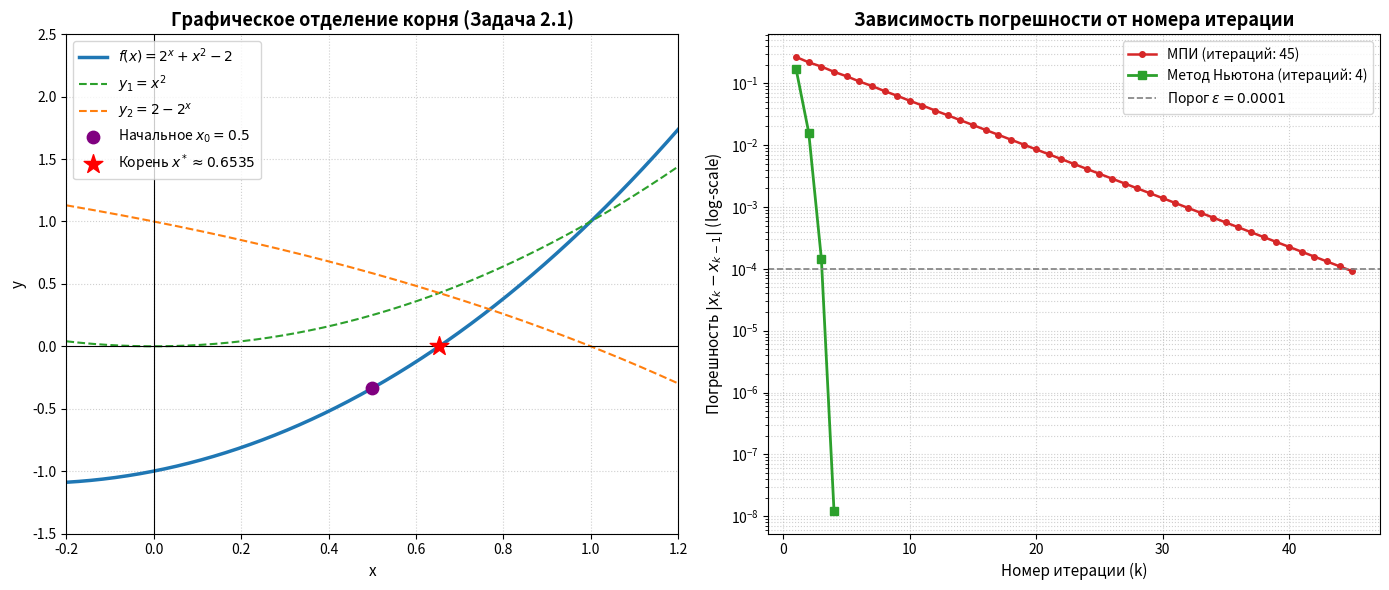

The matplotlib source for this figure:
import os
import math
import numpy as np
import matplotlib.pyplot as plt

input_path = 'data/lab2/input_2_1.txt'
eps = 1e-4
x0 = 0.5

if os.path.exists(input_path):
    with open(input_path, 'r', encoding='utf-8') as f:
        lines = [line.strip() for line in f if line.strip()]
        if len(lines) >= 2:
            eps = float(lines[0])
            x0 = float(lines[1])
        elif len(lines) == 1:
            parts = lines[0].split()
            eps = float(parts[0])
            x0 = float(parts[1])

def f(x):
    return 2.0**x + x**2 - 2.0

def df(x):
    return 2.0**x * np.log(2.0) + 2.0 * x

def phi(x):
    return np.sqrt(np.maximum(0.0, 2.0 - 2.0**x))

mpi_x = [x0]
mpi_diffs = []
x_curr = x0
for k in range(1, 1000):
    x_prev = x_curr
    x_curr = float(phi(x_prev))
    diff = abs(x_curr - x_prev)
    mpi_x.append(x_curr)
    mpi_diffs.append(diff)
    if diff <= eps:
        break

newton_x = [x0]
newton_diffs = []
x_curr = x0
for k in range(1, 1000):
    x_prev = x_curr
    x_curr = x_prev - f(x_prev) / df(x_prev)
    diff = abs(x_curr - x_prev)
    newton_x.append(x_curr)
    newton_diffs.append(diff)
    if diff <= eps:
        break

root = newton_x[-1]

fig, (ax1, ax2) = plt.subplots(1, 2, figsize=(14, 6))

x_vals = np.linspace(-0.2, 1.2, 500)
ax1.plot(x_vals, f(x_vals), label=r'$f(x) = 2^x + x^2 - 2$', color='#1f77b4', linewidth=2.5)
ax1.plot(x_vals, x_vals**2, label=r'$y_1 = x^2$', color='#2ca02c', linestyle='--', linewidth=1.5)
ax1.plot(x_vals, 2.0 - 2.0**x_vals, label=r'$y_2 = 2 - 2^x$', color='#ff7f0e', linestyle='--', linewidth=1.5)

ax1.axhline(0, color='black', linewidth=0.8, linestyle='-')
ax1.axvline(0, color='black', linewidth=0.8, linestyle='-')

ax1.scatter([x0], [f(x0)], color='purple', s=80, zorder=5, label=f'Начальное $x_0 = {x0}$')
ax1.scatter([root], [0], color='red', marker='*', s=200, zorder=6, label=f'Корень $x^* \\approx {root:.4f}$')

ax1.set_title('Графическое отделение корня (Задача 2.1)', fontsize=13, fontweight='bold')
ax1.set_xlabel('x', fontsize=11)
ax1.set_ylabel('y', fontsize=11)
ax1.set_xlim(-0.2, 1.2)
ax1.set_ylim(-1.5, 2.5)
ax1.grid(True, linestyle=':', alpha=0.6)
ax1.legend(fontsize=10, loc='upper left')

k_mpi = range(1, len(mpi_diffs) + 1)
k_newton = range(1, len(newton_diffs) + 1)

ax2.plot(k_mpi, mpi_diffs, marker='o', markersize=4, label=f'МПИ (итераций: {len(mpi_diffs)})', color='#d62728', linewidth=1.8)
ax2.plot(k_newton, newton_diffs, marker='s', markersize=6, label=f'Метод Ньютона (итераций: {len(newton_diffs)})', color='#2ca02c', linewidth=2.0)
ax2.axhline(eps, color='gray', linestyle='--', linewidth=1.2, label=f'Порог $\\varepsilon = {eps}$')

ax2.set_yscale('log')
ax2.set_title('Зависимость погрешности от номера итерации', fontsize=13, fontweight='bold')
ax2.set_xlabel('Номер итерации (k)', fontsize=11)
ax2.set_ylabel(r'Погрешность $|x_k - x_{k-1}|$ (log-scale)', fontsize=11)
ax2.grid(True, which='both', linestyle=':', alpha=0.6)
ax2.legend(fontsize=10)

plt.tight_layout()

os.makedirs('data/lab2', exist_ok=True)
out_png = 'data/lab2/plot_2_1.png'
plt.savefig(out_png, dpi=300)
print(f"График сохранён в: {out_png}")

plt.show()
